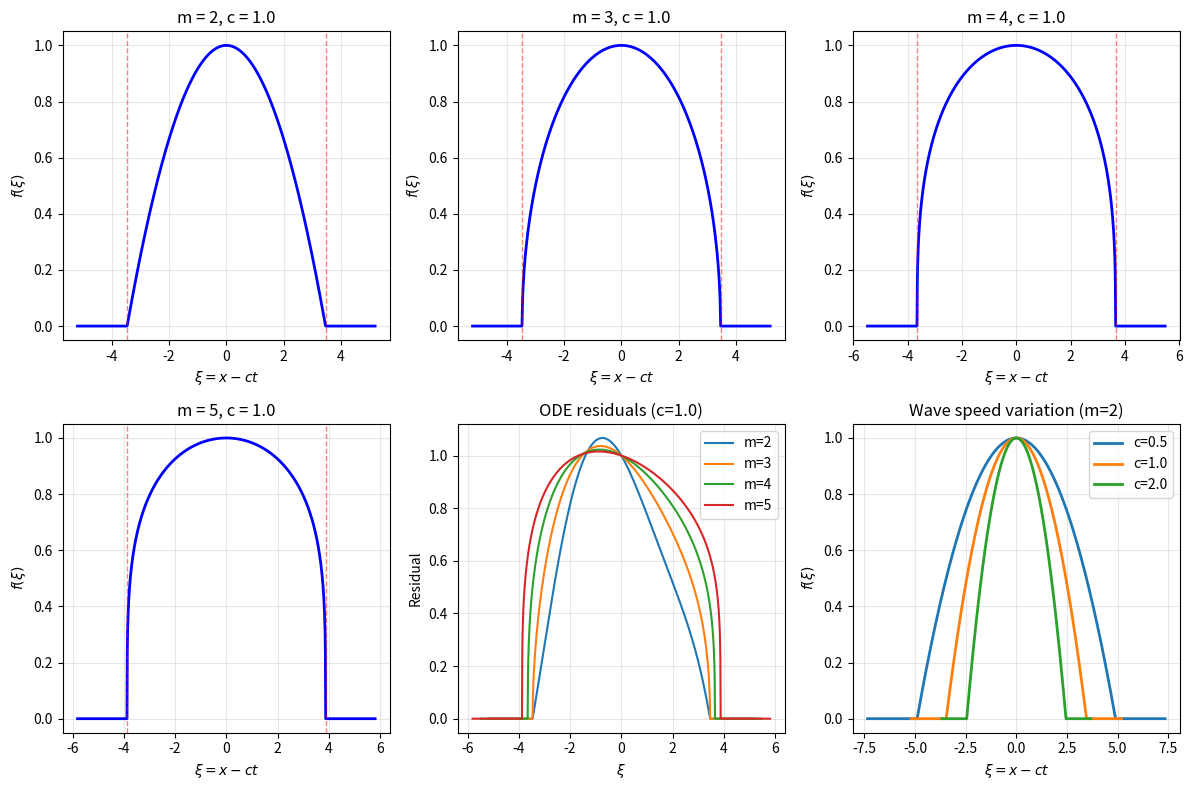
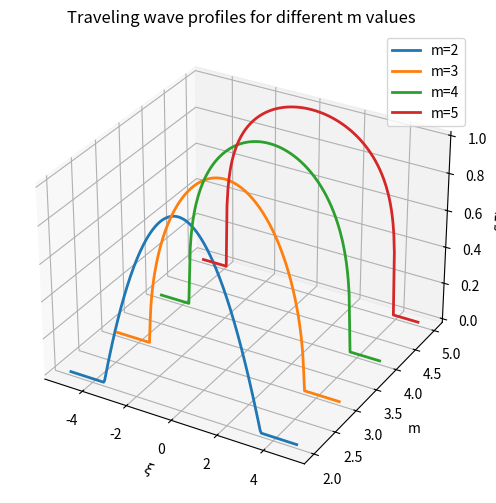
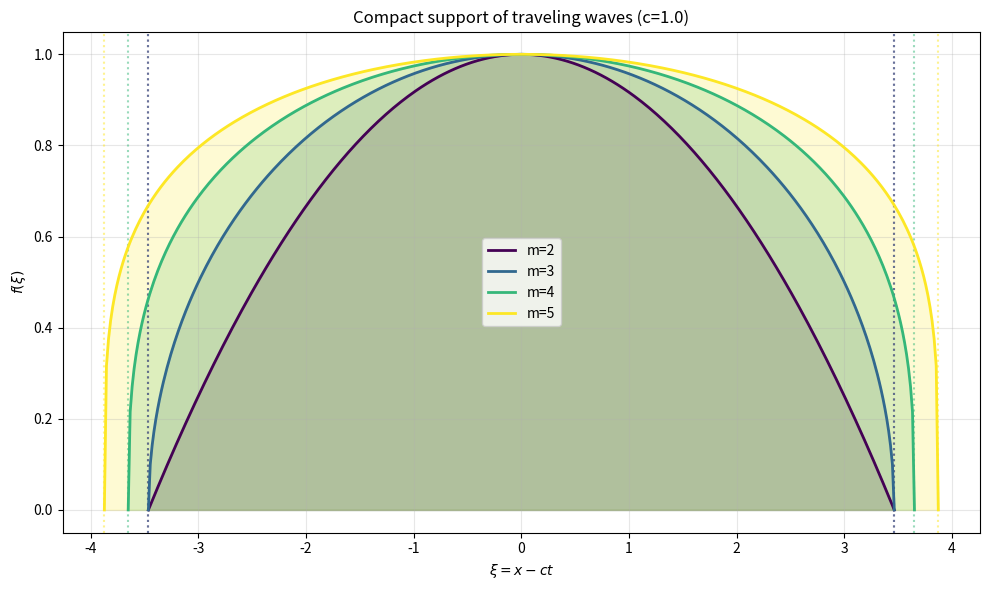

The script that saved these images, in order:
import numpy as np
import matplotlib.pyplot as plt
import os

# Porous medium equation traveling wave solution
# The equation: ∂u/∂t = ∂/∂x (u^m ∂u/∂x)
# Traveling wave: u(x,t) = f(ξ), ξ = x - ct
# Reduces to: (f^m f')' + c f' = 0
# Integrate once: f^m f' + c f = A
# For boundary conditions f → 0 as ξ → ∞, f' → 0, so A = 0
# Thus: f^m f' + c f = 0 => f' = -c f^{1-m}

# This first-order ODE can be solved analytically:
# ∫ f^{m-1} df = -c ∫ dξ
# (1/m) f^m = -c ξ + constant
# f(ξ) = [max(0, C - m*c*ξ)]^{1/m}

# But the standard Barenblatt solution (self-similar) is different.
# Actually, the traveling wave for porous medium equation with m>1
# has compact support and is given by:
# f(ξ) = [max(0, A - B*ξ^2)]^{1/(m-1)}

def analytical_solution(xi, m, c=1):
    """Analytical traveling wave solution for porous medium equation.
    
    Parameters:
    xi : array-like, traveling wave coordinate ξ = x - ct
    m : exponent in porous medium equation (m > 1)
    c : wave speed
    
    Returns:
    f : solution profile
    """
    # The solution has compact support
    # f(ξ) = [max(0, 1 - k*ξ^2)]^{1/(m-1)} where k = (m-1)/(2m(m+1)) * c
    k = (m-1) / (2*m*(m+1)) * c
    inside = 1 - k * xi**2
    inside = np.maximum(inside, 0)
    return inside**(1/(m-1))

def compute_residual(xi, f, m, c):
    """Compute residual of the ODE: f^m f' + c f = 0."""
    f_prime = np.gradient(f, xi)
    residual = f**m * f_prime + c * f
    # Handle points where f ≈ 0
    mask = f < 1e-12
    residual[mask] = 0
    return residual

def main():
    """Main function to compute and analyze traveling wave profiles."""
    # Parameters
    m_values = [2, 3, 4, 5]
    c_values = [0.5, 1.0, 2.0]
    
    # Create directories
    os.makedirs('outputs', exist_ok=True)
    os.makedirs('report/images', exist_ok=True)
    
    # Plot 1: Profiles for different m values (c=1)
    plt.figure(figsize=(12, 8))
    
    for i, m in enumerate(m_values):
        # Determine domain based on compact support
        # Support ends where 1 - k*ξ^2 = 0 => ξ = ±1/√k
        k = (m-1) / (2*m*(m+1))
        xi_max = 1.5 / np.sqrt(k) if k > 0 else 10
        xi = np.linspace(-xi_max, xi_max, 1000)
        
        f = analytical_solution(xi, m, c=1.0)
        
        # Compute residual
        residual = compute_residual(xi, f, m, 1.0)
        l2_norm = np.sqrt(np.trapz(residual**2, xi))
        print(f"m={m}, c=1.0: L2 residual = {l2_norm:.2e}")
        
        # Save data
        np.savetxt(f'outputs/profile_m{m}_c1.0.txt',
                  np.column_stack((xi, f, residual)),
                  header=f'Traveling wave profile for m={m}, c=1.0\nxi f residual')
        
        # Plot
        plt.subplot(2, 3, i+1)
        plt.plot(xi, f, 'b-', linewidth=2)
        plt.xlabel(r'$\xi = x - ct$')
        plt.ylabel(r'$f(\xi)$')
        plt.title(f'm = {m}, c = 1.0')
        plt.grid(True, alpha=0.3)
        
        # Mark compact support
        support_edge = 1 / np.sqrt(k)
        plt.axvline(x=support_edge, color='r', linestyle='--', alpha=0.5, linewidth=1)
        plt.axvline(x=-support_edge, color='r', linestyle='--', alpha=0.5, linewidth=1)
        
        # Plot residual in subplot
        plt.subplot(2, 3, 5)
        plt.plot(xi, residual, '-', label=f'm={m}')
    
    plt.subplot(2, 3, 5)
    plt.xlabel(r'$\xi$')
    plt.ylabel('Residual')
    plt.title('ODE residuals (c=1.0)')
    plt.grid(True, alpha=0.3)
    plt.legend()
    
    # Plot 6: Wave speed dependence for m=2
    m = 2
    plt.subplot(2, 3, 6)
    for c in c_values:
        k = (m-1) / (2*m*(m+1)) * c
        xi_max = 1.5 / np.sqrt(k) if k > 0 else 10
        xi = np.linspace(-xi_max, xi_max, 1000)
        f = analytical_solution(xi, m, c)
        plt.plot(xi, f, '-', linewidth=2, label=f'c={c}')
    
    plt.xlabel(r'$\xi = x - ct$')
    plt.ylabel(r'$f(\xi)$')
    plt.title(f'Wave speed variation (m={m})')
    plt.grid(True, alpha=0.3)
    plt.legend()
    
    plt.tight_layout()
    plt.savefig('report/images/traveling_wave_analysis.png', dpi=300, bbox_inches='tight')
    
    # Plot 2: 3D surface of profiles
    fig = plt.figure(figsize=(10, 6))
    ax = fig.add_subplot(111, projection='3d')
    
    xi_global = np.linspace(-5, 5, 200)
    for m in m_values:
        f = analytical_solution(xi_global, m, 1.0)
        ax.plot(xi_global, m * np.ones_like(xi_global), f, linewidth=2, label=f'm={m}')
    
    ax.set_xlabel(r'$\xi$')
    ax.set_ylabel('m')
    ax.set_zlabel(r'$f(\xi)$')
    ax.set_title('Traveling wave profiles for different m values')
    ax.legend()
    plt.savefig('report/images/3d_profiles.png', dpi=300, bbox_inches='tight')
    
    # Plot 3: Compact support visualization
    plt.figure(figsize=(10, 6))
    colors = plt.cm.viridis(np.linspace(0, 1, len(m_values)))
    
    for idx, m in enumerate(m_values):
        k = (m-1) / (2*m*(m+1))
        support_edge = 1 / np.sqrt(k)
        xi = np.linspace(-support_edge, support_edge, 400)
        f = analytical_solution(xi, m, 1.0)
        
        plt.plot(xi, f, color=colors[idx], linewidth=2, label=f'm={m}')
        plt.fill_between(xi, 0, f, color=colors[idx], alpha=0.2)
        
        # Mark support edge
        plt.axvline(x=support_edge, color=colors[idx], linestyle=':', alpha=0.5)
        plt.axvline(x=-support_edge, color=colors[idx], linestyle=':', alpha=0.5)
    
    plt.xlabel(r'$\xi = x - ct$')
    plt.ylabel(r'$f(\xi)$')
    plt.title('Compact support of traveling waves (c=1.0)')
    plt.grid(True, alpha=0.3)
    plt.legend()
    plt.tight_layout()
    plt.savefig('report/images/compact_support.png', dpi=300, bbox_inches='tight')
    
    print("\nAnalysis complete. Figures saved to report/images/")

if __name__ == '__main__':
    main()
